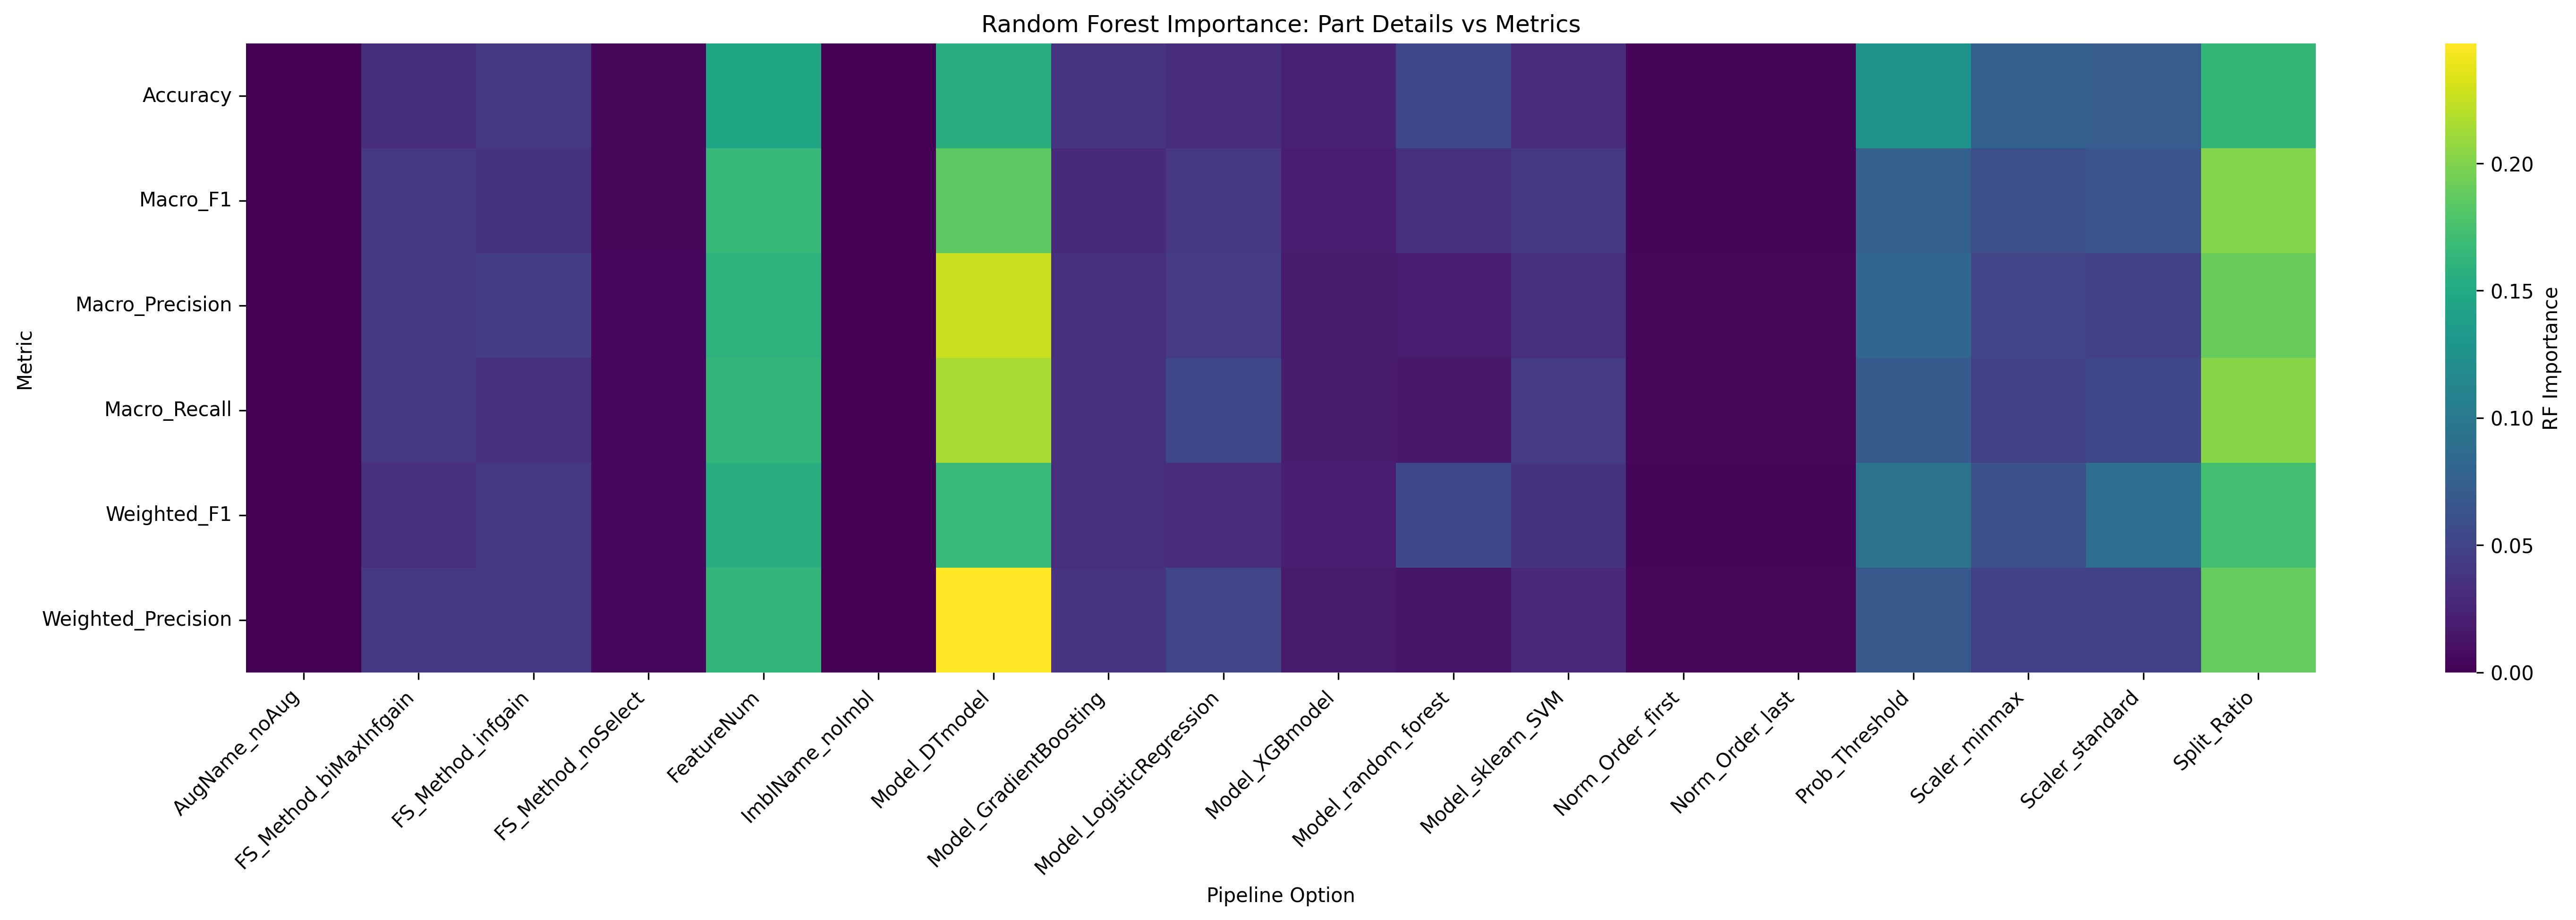

Values plotted in this chart, from the file beside it:
Metric, AugName_noAug, FS_Method_biMaxInfgain, FS_Method_infgain, FS_Method_noSelect, FeatureNum, ImblName_noImbl, Model_DTmodel, Model_GradientBoosting, Model_LogisticRegression, Model_XGBmodel, Model_random_forest, Model_sklearn_SVM, Norm_Order_first, Norm_Order_last, Prob_Threshold, Scaler_minmax, Scaler_standard, Split_Ratio
Accuracy, 0.0, 0.0328, 0.04046, 0.004644, 0.1466, 0.0, 0.1561, 0.03671, 0.03018, 0.02333, 0.054, 0.03175, 0.003293, 0.003365, 0.1253, 0.07513, 0.07236, 0.164
Macro_F1, 0.0, 0.03881, 0.03653, 0.004626, 0.1658, 0.0, 0.1855, 0.02962, 0.03887, 0.02057, 0.03411, 0.03864, 0.003816, 0.003633, 0.07462, 0.0597, 0.06379, 0.2014
Macro_Precision, 0.0, 0.03928, 0.04496, 0.005614, 0.1583, 0.0, 0.2266, 0.03463, 0.04326, 0.0182, 0.01935, 0.03411, 0.003951, 0.003889, 0.08063, 0.04961, 0.0476, 0.19
Macro_Recall, 0.0, 0.0393, 0.0344, 0.005033, 0.1628, 0.0, 0.2144, 0.03404, 0.05233, 0.0176, 0.01556, 0.04296, 0.00436, 0.003916, 0.07017, 0.04816, 0.05217, 0.2027
Weighted_F1, 0.0, 0.03386, 0.0398, 0.004899, 0.1561, 0.0, 0.1664, 0.03372, 0.03102, 0.0205, 0.05475, 0.03663, 0.003546, 0.003333, 0.09434, 0.06118, 0.08784, 0.1721
Weighted_Precision, 0.0, 0.03976, 0.03978, 0.005538, 0.1629, 0.0, 0.247, 0.0367, 0.05052, 0.01664, 0.01406, 0.02856, 0.004086, 0.004241, 0.06814, 0.04683, 0.04693, 0.1883
